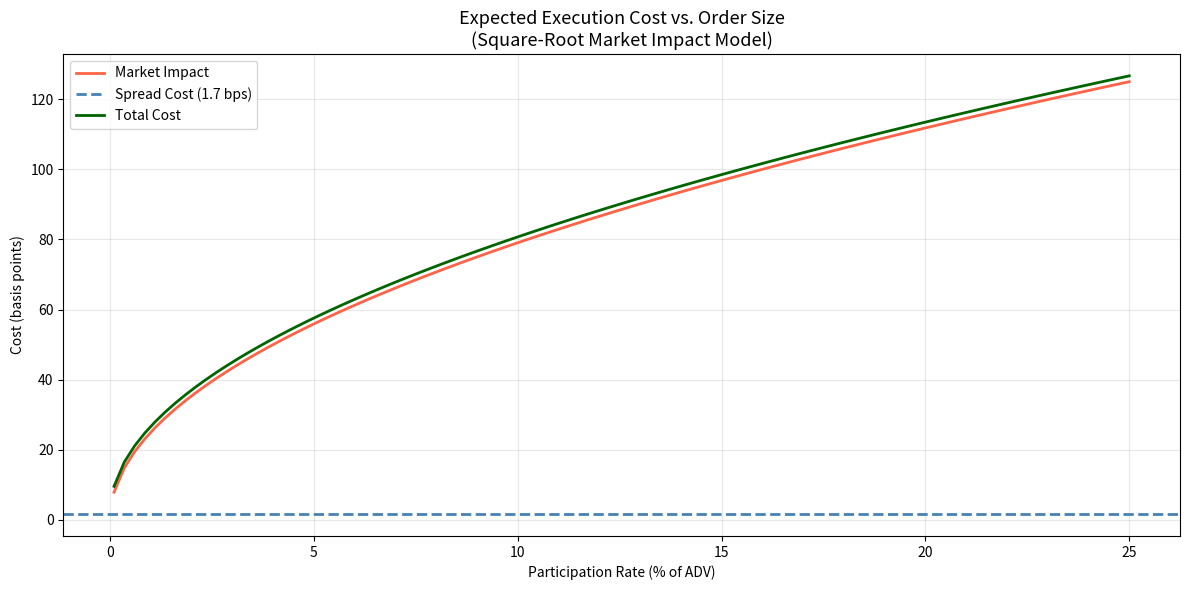

Write the Python code that produced this figure.
"""
tca.py — Transaction Cost Analysis Model
Nathan Exelbirt | Summer 2026

Decomposes the total cost of executing a trade into its
component parts: spread cost, market impact, timing cost,
and opportunity cost.

This is the core analytical product that execution firms
provide to their institutional clients.
"""

import numpy as np
import pandas as pd
import matplotlib.pyplot as plt
from dataclasses import dataclass


# ── Trade Representation ───────────────────────────────────────

@dataclass
class Trade:
    """
    A single trade to be analyzed.

    Attributes:
        ticker:         instrument symbol
        side:           'buy' or 'sell'
        target_qty:     shares intended to trade
        filled_qty:     shares actually filled
        arrival_price:  mid price when the decision to trade was made
        avg_fill_price: volume-weighted average price actually achieved
        final_price:    mid price at the end of the execution window
        bid_ask_spread: average bid-ask spread during execution
        adv:            average daily volume of the instrument
    """
    ticker:         str
    side:           str
    target_qty:     int
    filled_qty:     int
    arrival_price:  float
    avg_fill_price: float
    final_price:    float
    bid_ask_spread: float
    adv:            int


# ── Market Impact Model ────────────────────────────────────────

def estimate_market_impact(order_qty: int,
                           adv:       int,
                           volatility: float = 0.20,
                           coefficient: float = 0.1) -> float:
    """
    Estimate market impact using the square-root model.

    The square-root model is the industry standard for estimating
    how much a trade moves the price. Impact grows with the square
    root of order size relative to ADV — meaning impact is concave:
    doubling your order size does NOT double your impact.

    Impact (bps) = coefficient * volatility * sqrt(order_qty / adv) * 10000

    Args:
        order_qty:   shares being traded
        adv:         average daily volume
        volatility:  annualized volatility of the instrument
        coefficient: model calibration constant (typically 0.1 to 1.0)

    Returns:
        Estimated market impact in basis points
    """
    participation_rate = order_qty / adv
    impact_fraction    = coefficient * volatility * np.sqrt(participation_rate)
    return impact_fraction * 10000  # convert to basis points


# ── TCA Decomposition ──────────────────────────────────────────

def analyze_trade(trade: Trade) -> dict:
    """
    Decompose the total cost of a trade into its components.

    All costs are expressed in basis points relative to the
    arrival price, and signed so that positive = cost (bad)
    and negative = price improvement (good).

    Args:
        trade: a Trade object to analyze

    Returns:
        Dictionary of cost components and totals
    """
    direction = 1 if trade.side == "buy" else -1
    arrival   = trade.arrival_price

    # ── 1. Implementation Shortfall (total cost) ──
    # The all-in difference between what you paid and the arrival price
    is_per_share = direction * (trade.avg_fill_price - arrival)
    is_bps       = is_per_share / arrival * 10000

    # ── 2. Spread cost ──
    # Half the spread is the minimum cost of crossing to trade
    spread_cost_per_share = trade.bid_ask_spread / 2
    spread_bps            = spread_cost_per_share / arrival * 10000

    # ── 3. Market impact ──
    # How much the fill price exceeded arrival beyond the spread
    impact_per_share = max(0, is_per_share - spread_cost_per_share)
    impact_bps       = impact_per_share / arrival * 10000

    # ── 4. Timing cost ──
    # Price drift over the execution window (on filled portion)
    timing_per_share = direction * (trade.final_price - arrival)
    timing_bps       = timing_per_share / arrival * 10000

    # ── 5. Opportunity cost (on unfilled shares) ──
    # What the unfilled portion cost as price moved away
    unfilled_qty       = trade.target_qty - trade.filled_qty
    fill_rate          = trade.filled_qty / trade.target_qty
    opp_per_share      = direction * (trade.final_price - arrival)
    opp_cost_bps       = (opp_per_share / arrival * 10000
                          * (unfilled_qty / trade.target_qty))

    # ── Dollar costs ──
    is_dollars     = is_per_share * trade.filled_qty
    spread_dollars = spread_cost_per_share * trade.filled_qty
    impact_dollars = impact_per_share * trade.filled_qty

    return {
        "ticker":            trade.ticker,
        "side":              trade.side,
        "target_qty":        trade.target_qty,
        "filled_qty":        trade.filled_qty,
        "fill_rate":         round(fill_rate, 3),
        "arrival_price":     arrival,
        "avg_fill_price":    trade.avg_fill_price,
        "implementation_shortfall_bps": round(is_bps, 2),
        "spread_cost_bps":   round(spread_bps, 2),
        "market_impact_bps": round(impact_bps, 2),
        "timing_cost_bps":   round(timing_bps, 2),
        "opportunity_cost_bps": round(opp_cost_bps, 2),
        "is_dollars":        round(is_dollars, 2),
        "spread_dollars":    round(spread_dollars, 2),
        "impact_dollars":    round(impact_dollars, 2),
    }


def print_tca_report(analysis: dict) -> None:
    """
    Print a clean, professional TCA report for a single trade.

    Args:
        analysis: output from analyze_trade()
    """
    print(f"\n{'='*55}")
    print(f"  Transaction Cost Analysis — {analysis['ticker']}")
    print(f"{'='*55}")
    print(f"  Side:            {analysis['side'].upper()}")
    print(f"  Target Qty:      {analysis['target_qty']:,}")
    print(f"  Filled Qty:      {analysis['filled_qty']:,} "
          f"({analysis['fill_rate']:.1%})")
    print(f"  Arrival Price:   ${analysis['arrival_price']:.4f}")
    print(f"  Avg Fill Price:  ${analysis['avg_fill_price']:.4f}")
    print(f"\n  {'Cost Component':<28} {'bps':>8}")
    print(f"  {'-'*38}")
    print(f"  {'Spread Cost':<28} "
          f"{analysis['spread_cost_bps']:>8.2f}")
    print(f"  {'Market Impact':<28} "
          f"{analysis['market_impact_bps']:>8.2f}")
    print(f"  {'Timing Cost':<28} "
          f"{analysis['timing_cost_bps']:>8.2f}")
    print(f"  {'Opportunity Cost':<28} "
          f"{analysis['opportunity_cost_bps']:>8.2f}")
    print(f"  {'-'*38}")
    print(f"  {'Implementation Shortfall':<28} "
          f"{analysis['implementation_shortfall_bps']:>8.2f}")
    print(f"\n  Dollar Cost (filled portion): "
          f"${analysis['is_dollars']:,.2f}")
    print(f"{'='*55}\n")


# ── Pre-Trade Cost Estimation ──────────────────────────────────

def estimate_pretrade_cost(order_qty:  int,
                           adv:        int,
                           price:      float,
                           spread:     float,
                           volatility: float = 0.20) -> dict:
    """
    Estimate the expected cost of a trade BEFORE executing it.

    This is what a trader uses to decide how aggressively to trade.
    A large order in an illiquid stock has high expected impact —
    the trader might split it over several days.

    Args:
        order_qty:  shares to trade
        adv:        average daily volume
        price:      current price
        spread:     bid-ask spread
        volatility: annualized volatility

    Returns:
        Dictionary of estimated costs
    """
    participation = order_qty / adv
    spread_bps    = (spread / 2) / price * 10000
    impact_bps    = estimate_market_impact(order_qty, adv, volatility)
    total_bps     = spread_bps + impact_bps

    notional      = order_qty * price
    total_dollars = total_bps / 10000 * notional

    return {
        "order_qty":      order_qty,
        "participation":  round(participation, 4),
        "spread_bps":     round(spread_bps, 2),
        "impact_bps":     round(impact_bps, 2),
        "total_bps":      round(total_bps, 2),
        "notional":       round(notional, 2),
        "total_dollars":  round(total_dollars, 2),
    }


def plot_cost_curve(adv:        int,
                    price:      float,
                    spread:     float,
                    volatility: float = 0.20,
                    max_participation: float = 0.20) -> None:
    """
    Plot expected cost as a function of order size.

    Shows the concave shape of market impact — the key insight
    that bigger orders cost proportionally more, but with
    diminishing marginal impact due to the square root model.

    Args:
        adv:               average daily volume
        price:             current price
        spread:            bid-ask spread
        volatility:        annualized volatility
        max_participation: max order size as fraction of ADV to plot
    """
    participations = np.linspace(0.001, max_participation, 100)
    order_sizes    = participations * adv

    spread_bps  = (spread / 2) / price * 10000
    impact_bps  = [estimate_market_impact(q, adv, volatility)
                   for q in order_sizes]
    total_bps   = [spread_bps + imp for imp in impact_bps]

    fig, ax = plt.subplots(figsize=(12, 6))

    ax.plot(participations * 100, impact_bps,
            label="Market Impact", color="tomato", linewidth=2)
    ax.axhline(spread_bps, color="steelblue", linewidth=2,
               linestyle="--", label=f"Spread Cost ({spread_bps:.1f} bps)")
    ax.plot(participations * 100, total_bps,
            label="Total Cost", color="darkgreen", linewidth=2)

    ax.set_title("Expected Execution Cost vs. Order Size\n"
                 "(Square-Root Market Impact Model)", fontsize=13)
    ax.set_xlabel("Participation Rate (% of ADV)")
    ax.set_ylabel("Cost (basis points)")
    ax.legend()
    ax.grid(True, alpha=0.3)

    plt.tight_layout()
    plt.savefig("tca_cost_curve.png", dpi=150)
    plt.show()
    print("Chart saved to tca_cost_curve.png")


# ── Main ───────────────────────────────────────────────────────

if __name__ == "__main__":
    print("\n" + "="*55)
    print("  Transaction Cost Analysis Model")
    print("="*55)

    # ── Example 1: Analyze a completed trade ──
    print("\n[1] Post-trade analysis of a completed execution:\n")

    trade = Trade(
        ticker         = "AAPL",
        side           = "buy",
        target_qty     = 50000,
        filled_qty     = 48000,
        arrival_price  = 150.00,
        avg_fill_price = 150.18,
        final_price    = 150.25,
        bid_ask_spread = 0.05,
        adv            = 2_000_000
    )

    analysis = analyze_trade(trade)
    print_tca_report(analysis)

    # ── Example 2: Pre-trade cost estimation ──
    print("[2] Pre-trade cost estimates for different order sizes:\n")

    print(f"  {'Order Size':>12} {'% ADV':>8} {'Spread':>8} "
          f"{'Impact':>8} {'Total':>8} {'$ Cost':>12}")
    print(f"  {'-'*60}")

    for qty in [10_000, 50_000, 100_000, 250_000, 500_000]:
        est = estimate_pretrade_cost(
            order_qty  = qty,
            adv        = 2_000_000,
            price      = 150.00,
            spread     = 0.05,
            volatility = 0.25
        )
        print(f"  {qty:>12,} "
              f"{est['participation']*100:>7.1f}% "
              f"{est['spread_bps']:>8.2f} "
              f"{est['impact_bps']:>8.2f} "
              f"{est['total_bps']:>8.2f} "
              f"${est['total_dollars']:>11,.0f}")

    print()

    # ── Example 3: Cost curve visualization ──
    print("[3] Generating cost curve...")
    plot_cost_curve(
        adv        = 2_000_000,
        price      = 150.00,
        spread     = 0.05,
        volatility = 0.25,
        max_participation = 0.25
    )

    print("\nTCA analysis complete.")
